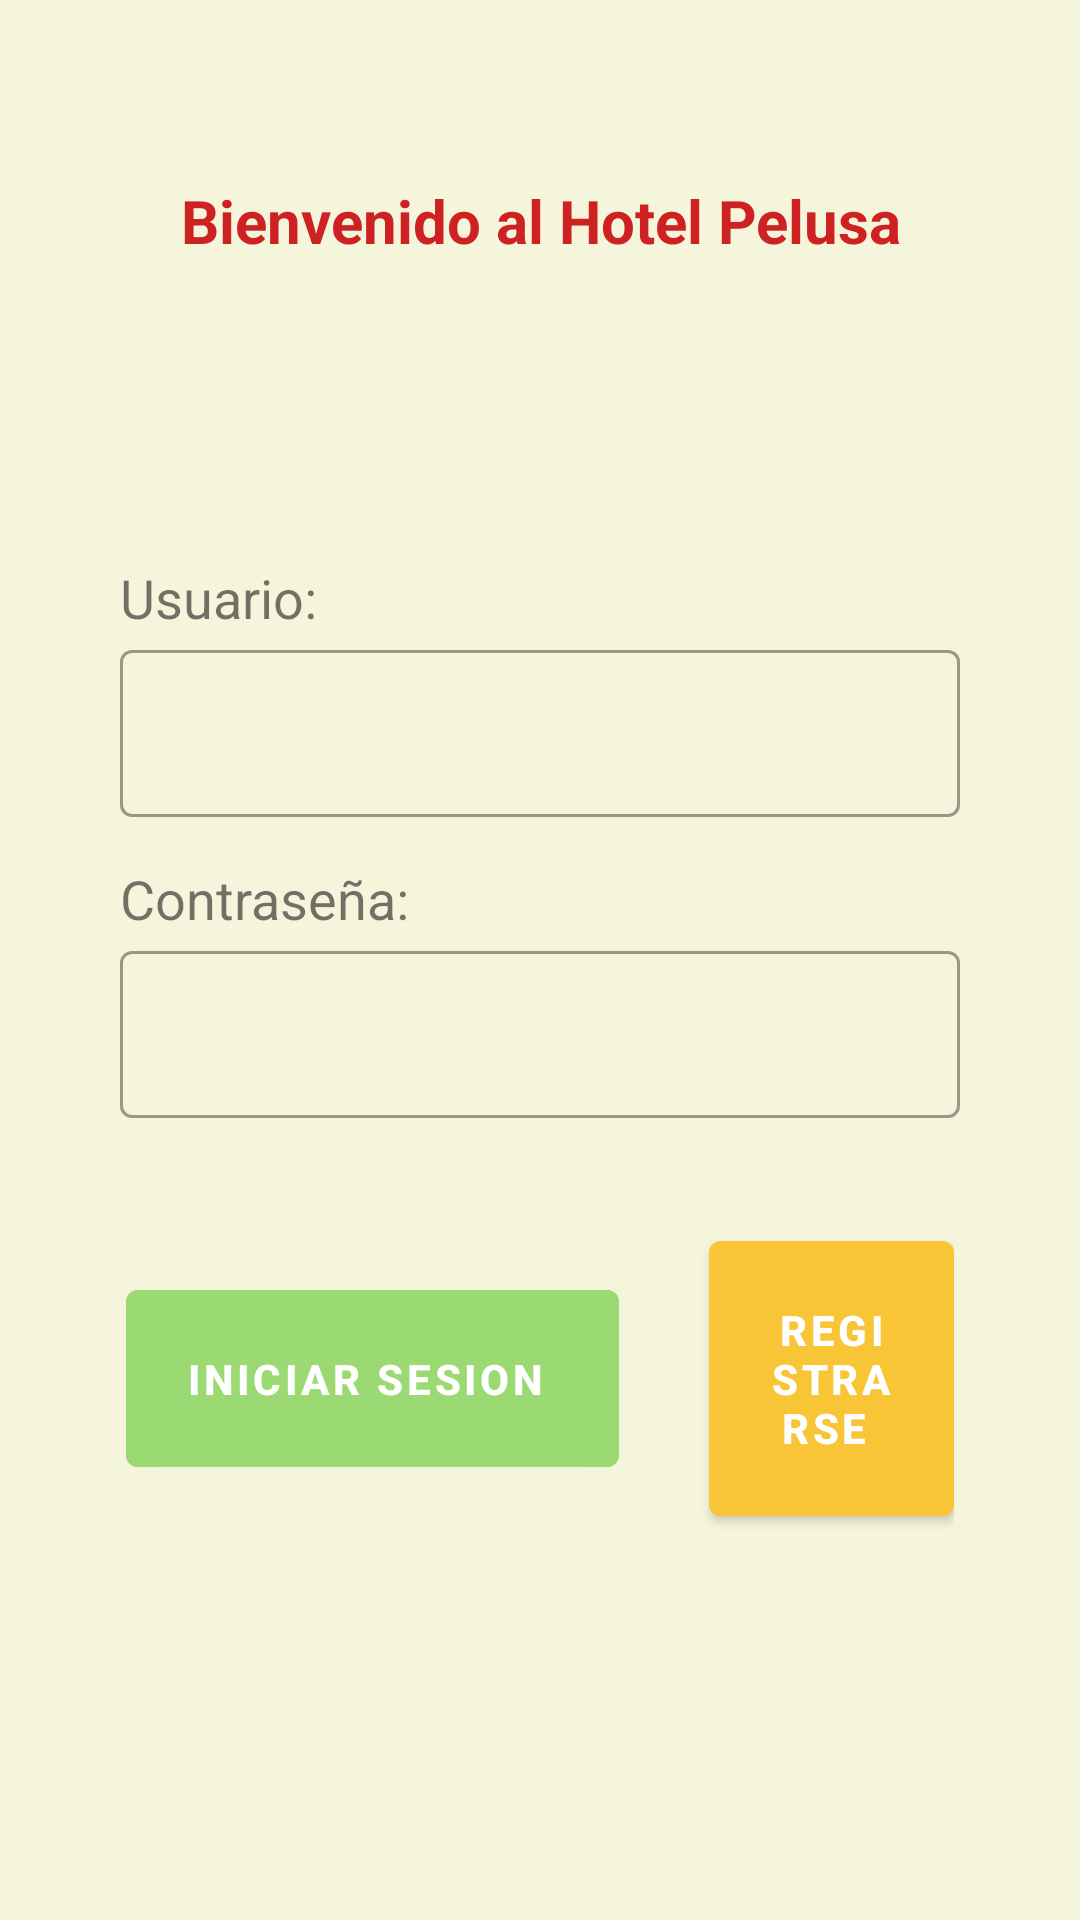

This screen was rendered from an Android layout file. Write that file and the resources it references.
<!-- AndroidManifest.xml: application theme Theme.Hotel_Hw_1 -->
<!-- res/layout/activity_pantalla_inicio.xml -->
<?xml version="1.0" encoding="utf-8"?>
<LinearLayout
    xmlns:android="http://schemas.android.com/apk/res/android"
    xmlns:app="http://schemas.android.com/apk/res-auto"
    xmlns:tools="http://schemas.android.com/tools"
    android:id="@+id/Pantalla_Inicio"
    android:layout_width="match_parent"
    android:layout_height="match_parent"
    android:orientation="vertical"
    android:background="#F5F5DC"
    android:gravity="center_horizontal"
    tools:context=".actividad.Pantalla_Inicio"
    android:padding="10dp">

    <LinearLayout
        android:id="@+id/linear_bienvenida"
        android:layout_width="match_parent"
        android:layout_height="wrap_content"
        android:orientation="horizontal"
        >

        <com.google.android.material.textview.MaterialTextView
        android:layout_width="wrap_content"
        android:layout_marginStart="50dp"
        android:layout_height="wrap_content"
        android:layout_marginTop="50dp"
        android:id="@+id/texto_bienvnida"
        android:text="Bienvenido al Hotel Pelusa "
        android:gravity="center"
        android:textColor="#CE2222"
        android:typeface="sans"
        android:textStyle="bold"
        android:textSize="20sp"
        android:layout_marginEnd="5dp"

        />
        <com.google.android.material.imageview.ShapeableImageView
            android:layout_marginTop="20dp"
            android:layout_width="40dp"
            android:layout_height="40dp"
            android:layout_gravity="center"
            android:src="@drawable/hotel_bg"
            />

    </LinearLayout>


    

    <com.google.android.material.textview.MaterialTextView
        android:id="@+id/txt_usuario"
        android:layout_width="match_parent"
        android:layout_height="wrap_content"
        android:layout_marginHorizontal="30dp"
        android:textSize="18sp"
        android:layout_marginTop="100dp"
        android:text="Usuario:"/>

    <com.google.android.material.textfield.TextInputLayout
        android:layout_width="match_parent"
        android:layout_height="wrap_content"
        >
        <com.google.android.material.textfield.TextInputEditText
            android:id="@+id/campo_user_name"

            android:layout_width="match_parent"
            android:layout_height="wrap_content"

            android:textColor="@color/black"
            android:textStyle="italic"
            android:layout_gravity="center"
            android:layout_marginStart="30dp"
            android:layout_marginEnd="30dp"
            android:layout_marginBottom="5dp"
            android:inputType="text"

            />
    </com.google.android.material.textfield.TextInputLayout>

    <com.google.android.material.textview.MaterialTextView
        android:id="@+id/txt_contrasena"
        android:layout_width="match_parent"
        android:layout_height="wrap_content"
        android:layout_marginHorizontal="30dp"
        android:textSize="18sp"
        android:layout_marginTop="10dp"
        android:text="Contraseña:"/>

    <com.google.android.material.textfield.TextInputLayout
        android:layout_width="match_parent"
        android:layout_height="wrap_content"
        >
        <com.google.android.material.textfield.TextInputEditText
            android:id="@+id/campo_pasword"
            android:layout_width="match_parent"
            android:layout_height="wrap_content"
            android:textColor="@color/black"
            android:textStyle="italic"
            android:layout_gravity="center"
            android:layout_marginStart="30dp"
            android:layout_marginEnd="30dp"
            android:layout_marginBottom="5dp"
            android:inputType="text"
            />
    </com.google.android.material.textfield.TextInputLayout>

    
    <LinearLayout
        android:id="@+id/linear_botones_end"
        android:layout_width="match_parent"
        android:layout_height="wrap_content"
        android:orientation="horizontal"
        android:layout_marginTop="30dp"
        android:layout_marginLeft="32dp"
        android:layout_marginRight="32dp"
        android:gravity="center"

        >
        <com.google.android.material.button.MaterialButton
            android:id="@+id/boton_inicio_sesion"
            android:layout_width="wrap_content"
            android:layout_height="wrap_content"
            android:backgroundTint="#9BD973"
            android:text="Iniciar Sesion "
            android:textStyle="bold"
            android:padding="20dp"
            android:layout_marginEnd="30dp"

             />
        <com.google.android.material.button.MaterialButton
             android:id="@+id/boton_inicio_registrase"
            android:layout_width="wrap_content"
            android:layout_height="wrap_content"
            android:backgroundTint="#F8C537"
            android:text="Registrarse "
            android:textStyle="bold"
            android:padding="20dp"

            />
"


    </LinearLayout>



</LinearLayout>
<!-- resources referenced by this layout -->
<resources>
  <style name="Theme.Hotel_Hw_1" parent="Theme.MaterialComponents.DayNight.NoActionBar">
  
  
          
          <item name="colorPrimary">@color/purple_500</item>
          <item name="colorOnPrimary">@android:color/white</item>
  
          <item name="colorSecondary">@color/teal_200</item>
          <item name="colorOnSecondary">@android:color/white</item>
  
          <item name="colorSurface">@android:color/white</item>
          <item name="colorOnSurface">@android:color/black</item>
  
          
          <item name="colorControlNormal">@color/black</item>
          <item name="colorControlActivated">@color/purple_500</item>
          <item name="colorAccent">@color/purple_500</item>
          <item name="colorControlHighlight">@color/teal_200</item>
  
          
          <item name="switchStyle">@style/Widget.MaterialComponents.CompoundButton.Switch</item>
  
          
          <item name="textInputStyle">@style/Widget.MaterialComponents.TextInputLayout.OutlinedBox</item>
  
  
      </style>
  <!-- not gathered from this repository: default colours our renderer supplied (Android Studio template values) -->
  <color name="purple_500">#FF6200EE</color>
  <color name="teal_200">#FF03DAC5</color>
  <color name="black">#FF000000</color>
</resources>
